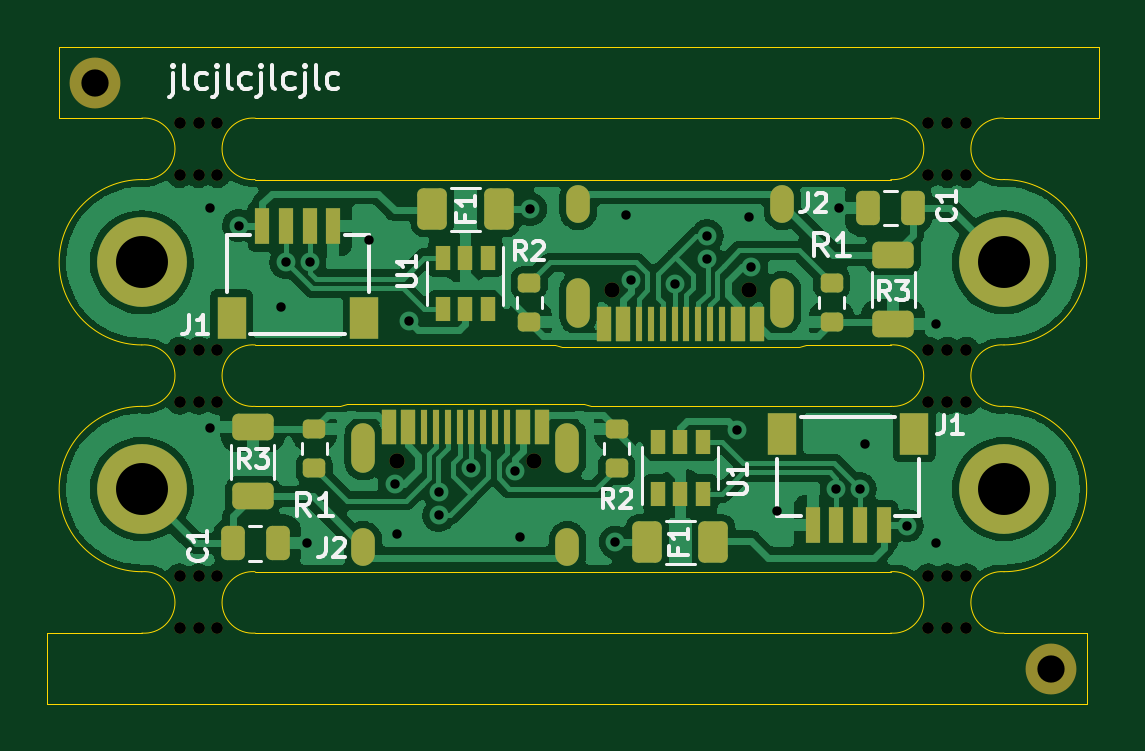
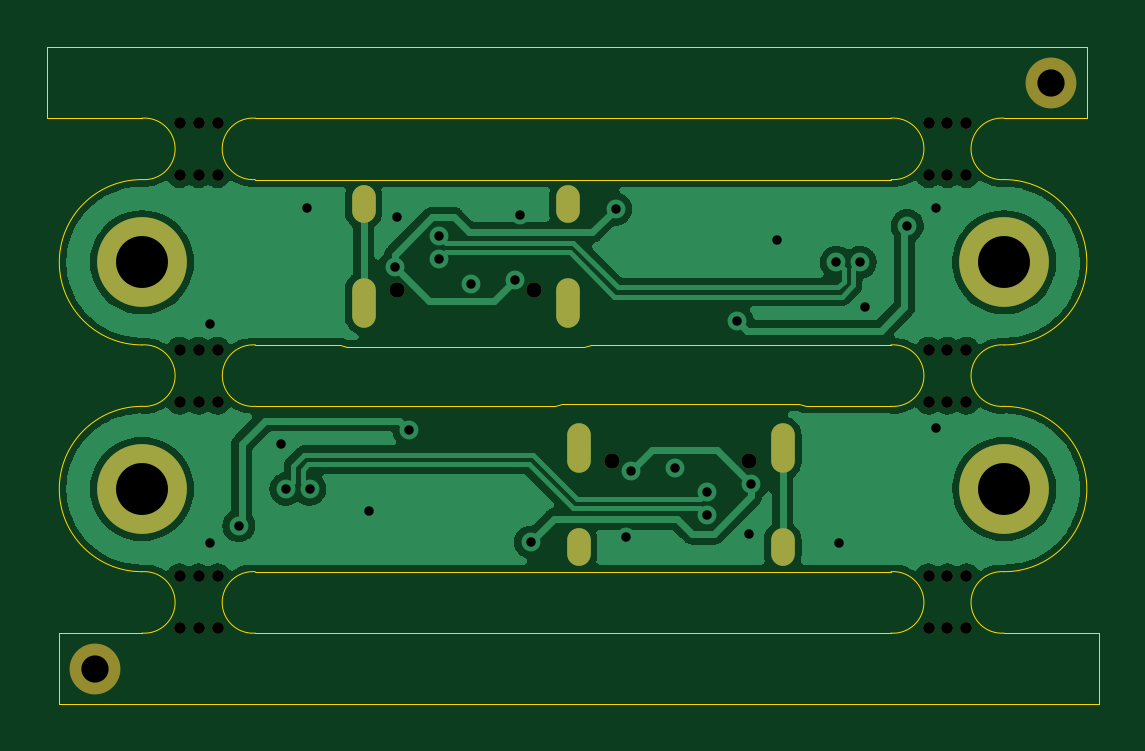
Circuit board: 10 layer files. Board 44.5 x 27.8 mm.
- bottom_copper: dboard_panelized-B_Cu.gbr (62384 bytes)
- bottom_mask: dboard_panelized-B_Mask.gbr (2432 bytes)
- paste: dboard_panelized-B_Paste.gbr (535 bytes)
- bottom_silk: dboard_panelized-B_Silkscreen.gbr (536 bytes)
- outline: dboard_panelized-Edge_Cuts.gbr (2952 bytes)
- top_copper: dboard_panelized-F_Cu.gbr (111916 bytes)
- top_mask: dboard_panelized-F_Mask.gbr (6154 bytes)
- paste: dboard_panelized-F_Paste.gbr (4281 bytes)
- top_silk: dboard_panelized-F_Silkscreen.gbr (12464 bytes)
- drill: dboard_panelized.drl (2373 bytes)

=== bottom_copper: dboard_panelized-B_Cu.gbr (62384 bytes, source omitted) ===
=== bottom_mask: dboard_panelized-B_Mask.gbr ===
%TF.GenerationSoftware,KiCad,Pcbnew,5.99.0-unknown-43523df843~131~ubuntu21.10.1*%
%TF.CreationDate,2021-08-03T15:32:11+01:00*%
%TF.ProjectId,dboard_panelized,64626f61-7264-45f7-9061-6e656c697a65,rev?*%
%TF.SameCoordinates,Original*%
%TF.FileFunction,Soldermask,Bot*%
%TF.FilePolarity,Negative*%
%FSLAX46Y46*%
G04 Gerber Fmt 4.6, Leading zero omitted, Abs format (unit mm)*
G04 Created by KiCad (PCBNEW 5.99.0-unknown-43523df843~131~ubuntu21.10.1) date 2021-08-03 15:32:11*
%MOMM*%
%LPD*%
G01*
G04 APERTURE LIST*
%ADD10C,3.800000*%
%ADD11C,2.152000*%
%ADD12C,0.500000*%
%ADD13C,0.650000*%
%ADD14O,1.000000X1.600000*%
%ADD15O,1.000000X2.100000*%
G04 APERTURE END LIST*
D10*
%TO.C,H2*%
X61300000Y-29500000D03*
%TD*%
D11*
%TO.C,REF\u002A\u002A*%
X22800000Y-21900000D03*
%TD*%
D10*
%TO.C,H2*%
X24800000Y-39100000D03*
%TD*%
%TO.C,H1*%
X24800000Y-29500000D03*
%TD*%
D11*
%TO.C,REF\u002A\u002A*%
X63300000Y-46700000D03*
%TD*%
D12*
%TO.C,mouse-bite-2.54mm-slot*%
X59699999Y-23600001D03*
X58899999Y-25800001D03*
X59699999Y-25800001D03*
X58899999Y-23600001D03*
X58099999Y-23600001D03*
X58099999Y-25800001D03*
%TD*%
%TO.C,mouse-bite-2.54mm-slot*%
X59699999Y-33200001D03*
X58899999Y-35400001D03*
X58099999Y-33200001D03*
X59699999Y-35400001D03*
X58099999Y-35400001D03*
X58899999Y-33200001D03*
%TD*%
%TO.C,mouse-bite-2.54mm-slot*%
X26399999Y-42800000D03*
X26399999Y-45000000D03*
X27999999Y-45000000D03*
X27999999Y-42800000D03*
X27199999Y-45000000D03*
X27199999Y-42800000D03*
%TD*%
D13*
%TO.C,J2*%
X44710000Y-30690000D03*
X50490000Y-30690000D03*
D14*
X43280000Y-27040000D03*
D15*
X43280000Y-31220000D03*
D14*
X51920000Y-27040000D03*
D15*
X51920000Y-31220000D03*
%TD*%
D10*
%TO.C,H1*%
X61300001Y-39100000D03*
%TD*%
D13*
%TO.C,J2*%
X41390002Y-37910000D03*
X35610002Y-37910000D03*
D15*
X34180002Y-37380000D03*
D14*
X34180002Y-41560000D03*
X42820002Y-41560000D03*
D15*
X42820002Y-37380000D03*
%TD*%
D12*
%TO.C,mouse-bite-2.54mm-slot*%
X58099999Y-44999999D03*
X58099999Y-42799999D03*
X59699999Y-42799999D03*
X59699999Y-44999999D03*
X58899999Y-42799999D03*
X58899999Y-44999999D03*
%TD*%
%TO.C,mouse-bite-2.54mm-slot*%
X27200000Y-33200001D03*
X26400000Y-35400001D03*
X28000000Y-33200001D03*
X26400000Y-33200001D03*
X27200000Y-35400001D03*
X28000000Y-35400001D03*
%TD*%
%TO.C,mouse-bite-2.54mm-slot*%
X26400000Y-25800001D03*
X28000000Y-23600001D03*
X28000000Y-25800001D03*
X27200000Y-25800001D03*
X27200000Y-23600001D03*
X26400000Y-23600001D03*
%TD*%
M02*

=== paste: dboard_panelized-B_Paste.gbr ===
%TF.GenerationSoftware,KiCad,Pcbnew,5.99.0-unknown-43523df843~131~ubuntu21.10.1*%
%TF.CreationDate,2021-08-03T15:32:11+01:00*%
%TF.ProjectId,dboard_panelized,64626f61-7264-45f7-9061-6e656c697a65,rev?*%
%TF.SameCoordinates,Original*%
%TF.FileFunction,Paste,Bot*%
%TF.FilePolarity,Positive*%
%FSLAX46Y46*%
G04 Gerber Fmt 4.6, Leading zero omitted, Abs format (unit mm)*
G04 Created by KiCad (PCBNEW 5.99.0-unknown-43523df843~131~ubuntu21.10.1) date 2021-08-03 15:32:11*
%MOMM*%
%LPD*%
G01*
G04 APERTURE LIST*
G04 APERTURE END LIST*
M02*

=== bottom_silk: dboard_panelized-B_Silkscreen.gbr ===
%TF.GenerationSoftware,KiCad,Pcbnew,5.99.0-unknown-43523df843~131~ubuntu21.10.1*%
%TF.CreationDate,2021-08-03T15:32:11+01:00*%
%TF.ProjectId,dboard_panelized,64626f61-7264-45f7-9061-6e656c697a65,rev?*%
%TF.SameCoordinates,Original*%
%TF.FileFunction,Legend,Bot*%
%TF.FilePolarity,Positive*%
%FSLAX46Y46*%
G04 Gerber Fmt 4.6, Leading zero omitted, Abs format (unit mm)*
G04 Created by KiCad (PCBNEW 5.99.0-unknown-43523df843~131~ubuntu21.10.1) date 2021-08-03 15:32:11*
%MOMM*%
%LPD*%
G01*
G04 APERTURE LIST*
G04 APERTURE END LIST*
M02*

=== outline: dboard_panelized-Edge_Cuts.gbr ===
%TF.GenerationSoftware,KiCad,Pcbnew,5.99.0-unknown-43523df843~131~ubuntu21.10.1*%
%TF.CreationDate,2021-08-03T15:32:11+01:00*%
%TF.ProjectId,dboard_panelized,64626f61-7264-45f7-9061-6e656c697a65,rev?*%
%TF.SameCoordinates,Original*%
%TF.FileFunction,Profile,NP*%
%FSLAX46Y46*%
G04 Gerber Fmt 4.6, Leading zero omitted, Abs format (unit mm)*
G04 Created by KiCad (PCBNEW 5.99.0-unknown-43523df843~131~ubuntu21.10.1) date 2021-08-03 15:32:11*
%MOMM*%
%LPD*%
G01*
G04 APERTURE LIST*
%TA.AperFunction,Profile*%
%ADD10C,0.050000*%
%TD*%
G04 APERTURE END LIST*
D10*
X61299998Y-45200001D02*
X64799998Y-45200000D01*
X24800000Y-33000000D02*
G75*
G02*
X24800000Y-26000000I0J3500000D01*
G01*
X65300000Y-23400000D02*
X61300000Y-23400000D01*
X42600000Y-33100000D02*
X52600000Y-33100000D01*
X29600000Y-23400000D02*
X56500000Y-23400000D01*
X21300000Y-23400000D02*
X21300000Y-20400000D01*
X61300000Y-35600000D02*
G75*
G02*
X61300000Y-33000000I-100000J1300000D01*
G01*
X64799998Y-45200000D02*
X64800001Y-48199999D01*
X52900000Y-33000000D02*
X56496160Y-33000000D01*
X56507105Y-26000527D02*
G75*
G03*
X56500000Y-23400000I92895J1300527D01*
G01*
X29592894Y-42599473D02*
X56507104Y-42599473D01*
X52600000Y-33100000D02*
X52900000Y-33000000D01*
X24800001Y-35600000D02*
G75*
G03*
X24800000Y-33000000I99999J1300000D01*
G01*
X29592895Y-26000527D02*
X56507105Y-26000527D01*
X29599999Y-35600000D02*
G75*
G02*
X29600000Y-33000000I-99999J1300000D01*
G01*
X42300000Y-33000000D02*
X42600000Y-33100000D01*
X29592894Y-42599473D02*
G75*
G03*
X29599999Y-45200000I-92895J-1300527D01*
G01*
X43799999Y-35600000D02*
X43500001Y-35500000D01*
X65300000Y-20400000D02*
X65300000Y-23400000D01*
X64800001Y-48199999D02*
X20799999Y-48200000D01*
X24799993Y-42600001D02*
G75*
G02*
X24799999Y-45200000I100005J-1299999D01*
G01*
X61300004Y-25999998D02*
G75*
G02*
X61300000Y-33000000I-2J-3500001D01*
G01*
X24800000Y-23400000D02*
X21300000Y-23400000D01*
X61300001Y-35600000D02*
G75*
G02*
X61300001Y-42600000I0J-3500000D01*
G01*
X24800000Y-26000000D02*
G75*
G03*
X24800000Y-23400000I100000J1300000D01*
G01*
X20799999Y-45200000D02*
X24799999Y-45200000D01*
X56496160Y-35600000D02*
G75*
G03*
X56496160Y-33000000I100000J1300000D01*
G01*
X33200001Y-35600000D02*
X29599999Y-35600000D01*
X29600000Y-33000000D02*
X42300000Y-33000000D01*
X56500000Y-45199999D02*
X29599999Y-45200000D01*
X29592895Y-26000527D02*
G75*
G02*
X29600000Y-23400000I-92895J1300527D01*
G01*
X43500001Y-35500000D02*
X33500002Y-35500001D01*
X56496160Y-35600000D02*
X43799999Y-35600000D01*
X33500002Y-35500001D02*
X33200001Y-35600000D01*
X20799999Y-48200000D02*
X20799999Y-45200000D01*
X61300000Y-42600000D02*
G75*
G03*
X61299998Y-45200001I-100001J-1300000D01*
G01*
X61300004Y-25999999D02*
G75*
G02*
X61300000Y-23400000I-100004J1299999D01*
G01*
X56507106Y-42599476D02*
G75*
G02*
X56500000Y-45199999I92894J-1300525D01*
G01*
X21300000Y-20400000D02*
X65300000Y-20400000D01*
X24799997Y-42600003D02*
G75*
G02*
X24800001Y-35599999I2J3500002D01*
G01*
M02*

=== top_copper: dboard_panelized-F_Cu.gbr (111916 bytes, source omitted) ===
=== top_mask: dboard_panelized-F_Mask.gbr ===
%TF.GenerationSoftware,KiCad,Pcbnew,5.99.0-unknown-43523df843~131~ubuntu21.10.1*%
%TF.CreationDate,2021-08-03T15:32:11+01:00*%
%TF.ProjectId,dboard_panelized,64626f61-7264-45f7-9061-6e656c697a65,rev?*%
%TF.SameCoordinates,Original*%
%TF.FileFunction,Soldermask,Top*%
%TF.FilePolarity,Negative*%
%FSLAX46Y46*%
G04 Gerber Fmt 4.6, Leading zero omitted, Abs format (unit mm)*
G04 Created by KiCad (PCBNEW 5.99.0-unknown-43523df843~131~ubuntu21.10.1) date 2021-08-03 15:32:11*
%MOMM*%
%LPD*%
G01*
G04 APERTURE LIST*
G04 Aperture macros list*
%AMRoundRect*
0 Rectangle with rounded corners*
0 $1 Rounding radius*
0 $2 $3 $4 $5 $6 $7 $8 $9 X,Y pos of 4 corners*
0 Add a 4 corners polygon primitive as box body*
4,1,4,$2,$3,$4,$5,$6,$7,$8,$9,$2,$3,0*
0 Add four circle primitives for the rounded corners*
1,1,$1+$1,$2,$3*
1,1,$1+$1,$4,$5*
1,1,$1+$1,$6,$7*
1,1,$1+$1,$8,$9*
0 Add four rect primitives between the rounded corners*
20,1,$1+$1,$2,$3,$4,$5,0*
20,1,$1+$1,$4,$5,$6,$7,0*
20,1,$1+$1,$6,$7,$8,$9,0*
20,1,$1+$1,$8,$9,$2,$3,0*%
G04 Aperture macros list end*
%ADD10RoundRect,0.200000X0.275000X-0.200000X0.275000X0.200000X-0.275000X0.200000X-0.275000X-0.200000X0*%
%ADD11C,3.800000*%
%ADD12RoundRect,0.250000X0.250000X0.475000X-0.250000X0.475000X-0.250000X-0.475000X0.250000X-0.475000X0*%
%ADD13C,2.152000*%
%ADD14RoundRect,0.250000X0.375000X0.625000X-0.375000X0.625000X-0.375000X-0.625000X0.375000X-0.625000X0*%
%ADD15R,0.650000X1.060000*%
%ADD16R,1.200000X1.800000*%
%ADD17R,0.600000X1.550000*%
%ADD18RoundRect,0.250000X0.625000X-0.312500X0.625000X0.312500X-0.625000X0.312500X-0.625000X-0.312500X0*%
%ADD19RoundRect,0.250000X-0.625000X0.312500X-0.625000X-0.312500X0.625000X-0.312500X0.625000X0.312500X0*%
%ADD20RoundRect,0.200000X-0.275000X0.200000X-0.275000X-0.200000X0.275000X-0.200000X0.275000X0.200000X0*%
%ADD21RoundRect,0.250000X-0.250000X-0.475000X0.250000X-0.475000X0.250000X0.475000X-0.250000X0.475000X0*%
%ADD22C,0.500000*%
%ADD23C,0.650000*%
%ADD24R,0.600000X1.450000*%
%ADD25R,0.300000X1.450000*%
%ADD26O,1.000000X1.600000*%
%ADD27O,1.000000X2.100000*%
%ADD28RoundRect,0.250000X-0.375000X-0.625000X0.375000X-0.625000X0.375000X0.625000X-0.375000X0.625000X0*%
G04 APERTURE END LIST*
D10*
%TO.C,R1*%
X54000000Y-32025000D03*
X54000000Y-30375000D03*
%TD*%
D11*
%TO.C,H2*%
X61300000Y-29500000D03*
%TD*%
D12*
%TO.C,C1*%
X57450000Y-27200000D03*
X55550000Y-27200000D03*
%TD*%
D13*
%TO.C,REF\u002A\u002A*%
X22800000Y-21900000D03*
%TD*%
D11*
%TO.C,H2*%
X24800000Y-39100000D03*
%TD*%
D14*
%TO.C,F1*%
X49000001Y-41349999D03*
X46200001Y-41349999D03*
%TD*%
D15*
%TO.C,U1*%
X46650002Y-39300000D03*
X47600002Y-39300000D03*
X48550002Y-39300000D03*
X48550002Y-37100000D03*
X47600002Y-37100000D03*
X46650002Y-37100000D03*
%TD*%
%TO.C,U1*%
X39450000Y-29300000D03*
X38500000Y-29300000D03*
X37550000Y-29300000D03*
X37550000Y-31500000D03*
X38500000Y-31500000D03*
X39450000Y-31500000D03*
%TD*%
D16*
%TO.C,J1*%
X28600000Y-31850000D03*
X34200000Y-31850000D03*
D17*
X29900000Y-27975000D03*
X30900000Y-27975000D03*
X31900000Y-27975000D03*
X32900000Y-27975000D03*
%TD*%
D18*
%TO.C,R3*%
X29500001Y-39412500D03*
X29500001Y-36487500D03*
%TD*%
D16*
%TO.C,J1*%
X57500000Y-36749999D03*
X51900000Y-36749999D03*
D17*
X56200000Y-40624999D03*
X55200000Y-40624999D03*
X54200000Y-40624999D03*
X53200000Y-40624999D03*
%TD*%
D19*
%TO.C,R3*%
X56600000Y-29187500D03*
X56600000Y-32112500D03*
%TD*%
D20*
%TO.C,R1*%
X32100000Y-36575001D03*
X32100000Y-38225001D03*
%TD*%
D21*
%TO.C,C1*%
X28650002Y-41400001D03*
X30550002Y-41400001D03*
%TD*%
D10*
%TO.C,R2*%
X41200000Y-32025000D03*
X41200000Y-30375000D03*
%TD*%
D11*
%TO.C,H1*%
X24800000Y-29500000D03*
%TD*%
D13*
%TO.C,REF\u002A\u002A*%
X63300000Y-46700000D03*
%TD*%
D22*
%TO.C,mouse-bite-2.54mm-slot*%
X59699999Y-23600001D03*
X58899999Y-25800001D03*
X59699999Y-25800001D03*
X58899999Y-23600001D03*
X58099999Y-23600001D03*
X58099999Y-25800001D03*
%TD*%
%TO.C,mouse-bite-2.54mm-slot*%
X59699999Y-33200001D03*
X58899999Y-35400001D03*
X58099999Y-33200001D03*
X59699999Y-35400001D03*
X58099999Y-35400001D03*
X58899999Y-33200001D03*
%TD*%
D20*
%TO.C,R2*%
X44900000Y-36575001D03*
X44900000Y-38225001D03*
%TD*%
D22*
%TO.C,mouse-bite-2.54mm-slot*%
X26399999Y-42800000D03*
X26399999Y-45000000D03*
X27999999Y-45000000D03*
X27999999Y-42800000D03*
X27199999Y-45000000D03*
X27199999Y-42800000D03*
%TD*%
D23*
%TO.C,J2*%
X44710000Y-30690000D03*
X50490000Y-30690000D03*
D24*
X50850000Y-32135000D03*
X50050000Y-32135000D03*
D25*
X48850000Y-32135000D03*
X47850000Y-32135000D03*
X47350000Y-32135000D03*
X46350000Y-32135000D03*
D24*
X45150000Y-32135000D03*
X44350000Y-32135000D03*
X44350000Y-32135000D03*
X45150000Y-32135000D03*
D25*
X45850000Y-32135000D03*
X46850000Y-32135000D03*
X48350000Y-32135000D03*
X49350000Y-32135000D03*
D24*
X50050000Y-32135000D03*
X50850000Y-32135000D03*
D26*
X43280000Y-27040000D03*
D27*
X43280000Y-31220000D03*
D26*
X51920000Y-27040000D03*
D27*
X51920000Y-31220000D03*
%TD*%
D28*
%TO.C,F1*%
X37100000Y-27250000D03*
X39900000Y-27250000D03*
%TD*%
D11*
%TO.C,H1*%
X61300001Y-39100000D03*
%TD*%
D23*
%TO.C,J2*%
X41390002Y-37910000D03*
X35610002Y-37910000D03*
D24*
X35250002Y-36465000D03*
X36050002Y-36465000D03*
D25*
X37250002Y-36465000D03*
X38250002Y-36465000D03*
X38750002Y-36465000D03*
X39750002Y-36465000D03*
D24*
X40950002Y-36465000D03*
X41750002Y-36465000D03*
X41750002Y-36465000D03*
X40950002Y-36465000D03*
D25*
X40250002Y-36465000D03*
X39250002Y-36465000D03*
X37750002Y-36465000D03*
X36750002Y-36465000D03*
D24*
X36050002Y-36465000D03*
X35250002Y-36465000D03*
D27*
X34180002Y-37380000D03*
D26*
X34180002Y-41560000D03*
X42820002Y-41560000D03*
D27*
X42820002Y-37380000D03*
%TD*%
D22*
%TO.C,mouse-bite-2.54mm-slot*%
X58099999Y-44999999D03*
X58099999Y-42799999D03*
X59699999Y-42799999D03*
X59699999Y-44999999D03*
X58899999Y-42799999D03*
X58899999Y-44999999D03*
%TD*%
%TO.C,mouse-bite-2.54mm-slot*%
X27200000Y-33200001D03*
X26400000Y-35400001D03*
X28000000Y-33200001D03*
X26400000Y-33200001D03*
X27200000Y-35400001D03*
X28000000Y-35400001D03*
%TD*%
%TO.C,mouse-bite-2.54mm-slot*%
X26400000Y-25800001D03*
X28000000Y-23600001D03*
X28000000Y-25800001D03*
X27200000Y-25800001D03*
X27200000Y-23600001D03*
X26400000Y-23600001D03*
%TD*%
M02*

=== paste: dboard_panelized-F_Paste.gbr ===
%TF.GenerationSoftware,KiCad,Pcbnew,5.99.0-unknown-43523df843~131~ubuntu21.10.1*%
%TF.CreationDate,2021-08-03T15:32:11+01:00*%
%TF.ProjectId,dboard_panelized,64626f61-7264-45f7-9061-6e656c697a65,rev?*%
%TF.SameCoordinates,Original*%
%TF.FileFunction,Paste,Top*%
%TF.FilePolarity,Positive*%
%FSLAX46Y46*%
G04 Gerber Fmt 4.6, Leading zero omitted, Abs format (unit mm)*
G04 Created by KiCad (PCBNEW 5.99.0-unknown-43523df843~131~ubuntu21.10.1) date 2021-08-03 15:32:11*
%MOMM*%
%LPD*%
G01*
G04 APERTURE LIST*
G04 Aperture macros list*
%AMRoundRect*
0 Rectangle with rounded corners*
0 $1 Rounding radius*
0 $2 $3 $4 $5 $6 $7 $8 $9 X,Y pos of 4 corners*
0 Add a 4 corners polygon primitive as box body*
4,1,4,$2,$3,$4,$5,$6,$7,$8,$9,$2,$3,0*
0 Add four circle primitives for the rounded corners*
1,1,$1+$1,$2,$3*
1,1,$1+$1,$4,$5*
1,1,$1+$1,$6,$7*
1,1,$1+$1,$8,$9*
0 Add four rect primitives between the rounded corners*
20,1,$1+$1,$2,$3,$4,$5,0*
20,1,$1+$1,$4,$5,$6,$7,0*
20,1,$1+$1,$6,$7,$8,$9,0*
20,1,$1+$1,$8,$9,$2,$3,0*%
G04 Aperture macros list end*
%ADD10RoundRect,0.200000X0.275000X-0.200000X0.275000X0.200000X-0.275000X0.200000X-0.275000X-0.200000X0*%
%ADD11RoundRect,0.250000X0.250000X0.475000X-0.250000X0.475000X-0.250000X-0.475000X0.250000X-0.475000X0*%
%ADD12RoundRect,0.250000X0.375000X0.625000X-0.375000X0.625000X-0.375000X-0.625000X0.375000X-0.625000X0*%
%ADD13R,0.650000X1.060000*%
%ADD14R,1.200000X1.800000*%
%ADD15R,0.600000X1.550000*%
%ADD16RoundRect,0.250000X0.625000X-0.312500X0.625000X0.312500X-0.625000X0.312500X-0.625000X-0.312500X0*%
%ADD17RoundRect,0.250000X-0.625000X0.312500X-0.625000X-0.312500X0.625000X-0.312500X0.625000X0.312500X0*%
%ADD18RoundRect,0.200000X-0.275000X0.200000X-0.275000X-0.200000X0.275000X-0.200000X0.275000X0.200000X0*%
%ADD19RoundRect,0.250000X-0.250000X-0.475000X0.250000X-0.475000X0.250000X0.475000X-0.250000X0.475000X0*%
%ADD20R,0.600000X1.450000*%
%ADD21R,0.300000X1.450000*%
%ADD22RoundRect,0.250000X-0.375000X-0.625000X0.375000X-0.625000X0.375000X0.625000X-0.375000X0.625000X0*%
G04 APERTURE END LIST*
D10*
%TO.C,R1*%
X54000000Y-32025000D03*
X54000000Y-30375000D03*
%TD*%
D11*
%TO.C,C1*%
X57450000Y-27200000D03*
X55550000Y-27200000D03*
%TD*%
D12*
%TO.C,F1*%
X49000001Y-41349999D03*
X46200001Y-41349999D03*
%TD*%
D13*
%TO.C,U1*%
X46650002Y-39300000D03*
X47600002Y-39300000D03*
X48550002Y-39300000D03*
X48550002Y-37100000D03*
X47600002Y-37100000D03*
X46650002Y-37100000D03*
%TD*%
%TO.C,U1*%
X39450000Y-29300000D03*
X38500000Y-29300000D03*
X37550000Y-29300000D03*
X37550000Y-31500000D03*
X38500000Y-31500000D03*
X39450000Y-31500000D03*
%TD*%
D14*
%TO.C,J1*%
X28600000Y-31850000D03*
X34200000Y-31850000D03*
D15*
X29900000Y-27975000D03*
X30900000Y-27975000D03*
X31900000Y-27975000D03*
X32900000Y-27975000D03*
%TD*%
D16*
%TO.C,R3*%
X29500001Y-39412500D03*
X29500001Y-36487500D03*
%TD*%
D14*
%TO.C,J1*%
X57500000Y-36749999D03*
X51900000Y-36749999D03*
D15*
X56200000Y-40624999D03*
X55200000Y-40624999D03*
X54200000Y-40624999D03*
X53200000Y-40624999D03*
%TD*%
D17*
%TO.C,R3*%
X56600000Y-29187500D03*
X56600000Y-32112500D03*
%TD*%
D18*
%TO.C,R1*%
X32100000Y-36575001D03*
X32100000Y-38225001D03*
%TD*%
D19*
%TO.C,C1*%
X28650002Y-41400001D03*
X30550002Y-41400001D03*
%TD*%
D10*
%TO.C,R2*%
X41200000Y-32025000D03*
X41200000Y-30375000D03*
%TD*%
D18*
%TO.C,R2*%
X44900000Y-36575001D03*
X44900000Y-38225001D03*
%TD*%
D20*
%TO.C,J2*%
X50850000Y-32135000D03*
X50050000Y-32135000D03*
D21*
X48850000Y-32135000D03*
X47850000Y-32135000D03*
X47350000Y-32135000D03*
X46350000Y-32135000D03*
D20*
X45150000Y-32135000D03*
X44350000Y-32135000D03*
X44350000Y-32135000D03*
X45150000Y-32135000D03*
D21*
X45850000Y-32135000D03*
X46850000Y-32135000D03*
X48350000Y-32135000D03*
X49350000Y-32135000D03*
D20*
X50050000Y-32135000D03*
X50850000Y-32135000D03*
%TD*%
D22*
%TO.C,F1*%
X37100000Y-27250000D03*
X39900000Y-27250000D03*
%TD*%
D20*
%TO.C,J2*%
X35250002Y-36465000D03*
X36050002Y-36465000D03*
D21*
X37250002Y-36465000D03*
X38250002Y-36465000D03*
X38750002Y-36465000D03*
X39750002Y-36465000D03*
D20*
X40950002Y-36465000D03*
X41750002Y-36465000D03*
X41750002Y-36465000D03*
X40950002Y-36465000D03*
D21*
X40250002Y-36465000D03*
X39250002Y-36465000D03*
X37750002Y-36465000D03*
X36750002Y-36465000D03*
D20*
X36050002Y-36465000D03*
X35250002Y-36465000D03*
%TD*%
M02*

=== top_silk: dboard_panelized-F_Silkscreen.gbr (12464 bytes, source omitted) ===
=== drill: dboard_panelized.drl ===
M48
; DRILL file {KiCad 5.99.0-unknown-43523df843~131~ubuntu21.10.1} date Tue Aug  3 15:32:13 2021
; FORMAT={-:-/ absolute / inch / decimal}
; #@! TF.CreationDate,2021-08-03T15:32:13+01:00
; #@! TF.GenerationSoftware,Kicad,Pcbnew,5.99.0-unknown-43523df843~131~ubuntu21.10.1
; #@! TF.FileFunction,MixedPlating,1,2
FMAT,2
INCH
; #@! TA.AperFunction,Plated,PTH,ViaDrill
T1C0.0157
; #@! TA.AperFunction,Plated,PTH,ComponentDrill
T2C0.0236
; #@! TA.AperFunction,Plated,PTH,ComponentDrill
T3C0.0866
; #@! TA.AperFunction,NonPlated,NPTH,ComponentDrill
T4C0.0197
; #@! TA.AperFunction,NonPlated,NPTH,ComponentDrill
T5C0.0256
; #@! TA.AperFunction,NonPlated,NPTH,ComponentDrill
T6C0.0454
%
G90
G05
T1
X1.0906Y-1.0709
X1.0906Y-1.437
X1.1378Y-1.1004
X1.2087Y-1.2362
X1.2165Y-1.1614
X1.252Y-1.6299
X1.2559Y-1.1614
X1.3543Y-1.124
X1.3976Y-1.5315
X1.4016Y-1.6142
X1.4213Y-1.2598
X1.4712Y-1.544
X1.4712Y-1.5834
X1.5256Y-1.5039
X1.5984Y-1.5098
X1.6063Y-1.6188
X1.624Y-1.0728
X1.7657Y-1.628
X1.7835Y-1.082
X1.7913Y-1.1909
X1.8642Y-1.1969
X1.9186Y-1.1174
X1.9186Y-1.1568
X1.9685Y-1.4409
X1.9882Y-1.0866
X1.9921Y-1.1693
X2.0354Y-1.5768
X2.1339Y-1.5394
X2.1378Y-1.0709
X2.1732Y-1.5394
X2.1811Y-1.4646
X2.252Y-1.6004
X2.2992Y-1.2638
X2.2992Y-1.6299
T3
X0.9764Y-1.1614
X0.9764Y-1.5394
X2.4134Y-1.1614
X2.4134Y-1.5394
T4
X1.0394Y-1.685
X1.0394Y-1.7717
X1.0394Y-0.9291
X1.0394Y-1.0157
X1.0394Y-1.3071
X1.0394Y-1.3937
X1.0709Y-1.685
X1.0709Y-1.7717
X1.0709Y-0.9291
X1.0709Y-1.0157
X1.0709Y-1.3071
X1.0709Y-1.3937
X1.1024Y-1.685
X1.1024Y-1.7717
X1.1024Y-0.9291
X1.1024Y-1.0157
X1.1024Y-1.3071
X1.1024Y-1.3937
X2.2874Y-0.9291
X2.2874Y-1.0157
X2.2874Y-1.3071
X2.2874Y-1.3937
X2.2874Y-1.685
X2.2874Y-1.7717
X2.3189Y-0.9291
X2.3189Y-1.0157
X2.3189Y-1.3071
X2.3189Y-1.3937
X2.3189Y-1.685
X2.3189Y-1.7717
X2.3504Y-0.9291
X2.3504Y-1.0157
X2.3504Y-1.3071
X2.3504Y-1.3937
X2.3504Y-1.685
X2.3504Y-1.7717
T5
X1.402Y-1.4925
X1.6295Y-1.4925
X1.7602Y-1.2083
X1.9878Y-1.2083
T6
X0.8976Y-0.8622
X2.4921Y-1.8386
T2
G00X1.3457Y-1.45
M15
G01X1.3457Y-1.4933
M16
G05
G00X1.3457Y-1.6244
M15
G01X1.3457Y-1.648
M16
G05
G00X1.6858Y-1.45
M15
G01X1.6858Y-1.4933
M16
G05
G00X1.6858Y-1.6244
M15
G01X1.6858Y-1.648
M16
G05
G00X1.7039Y-1.0764
M15
G01X1.7039Y-1.0528
M16
G05
G00X1.7039Y-1.2508
M15
G01X1.7039Y-1.2075
M16
G05
G00X2.0441Y-1.0764
M15
G01X2.0441Y-1.0528
M16
G05
G00X2.0441Y-1.2508
M15
G01X2.0441Y-1.2075
M16
G05
T0
M30

